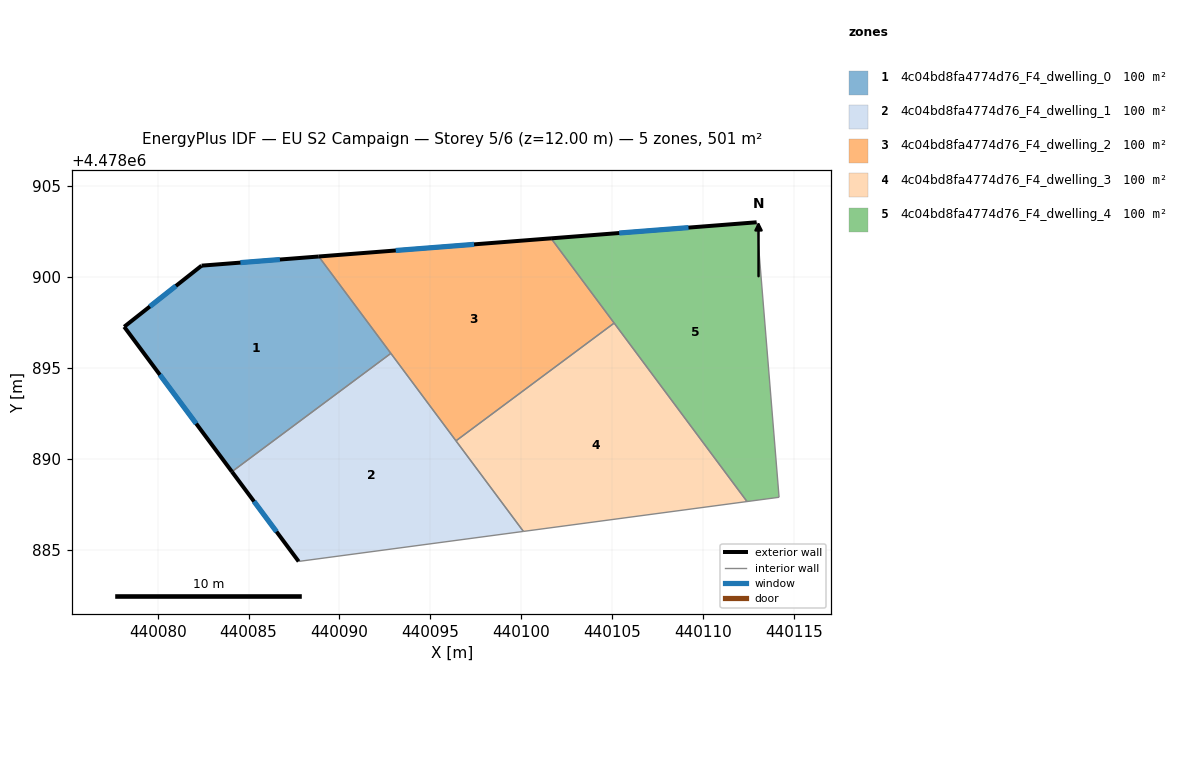
=== STOREY PLAN SPEC (per zone: floor XY polygon, exterior-wall plan segments, windows/doors) ===
zone 1: 4c04bd8fa4774d76_F4_dwelling_0  (100.1 m²)
  floor: (440092.83, 4478895.80) (440088.86, 4478901.13) (440082.41, 4478900.63) (440078.16, 4478897.26) (440084.08, 4478889.29)
  exterior wall: (440084.08, 4478889.29) – (440078.16, 4478897.26)  [9.9 m]
    window: (440082.12, 4478891.93) – (440080.12, 4478894.62)  [3.4 m²]
  exterior wall: (440078.16, 4478897.26) – (440082.41, 4478900.63)  [5.4 m]
    window: (440079.57, 4478898.38) – (440081.00, 4478899.51)  [1.8 m²]
  exterior wall: (440082.41, 4478900.63) – (440088.86, 4478901.13)  [6.5 m]
    window: (440084.55, 4478900.79) – (440086.72, 4478900.96)  [2.2 m²]
  interior walls: 2
zone 2: 4c04bd8fa4774d76_F4_dwelling_1  (100.1 m²)
  floor: (440100.12, 4478886.00) (440092.83, 4478895.80) (440084.08, 4478889.29) (440087.75, 4478884.35)
  exterior wall: (440087.75, 4478884.35) – (440084.08, 4478889.29)  [6.2 m]
    window: (440086.54, 4478885.99) – (440085.30, 4478887.65)  [2.1 m²]
  interior walls: 4
zone 3: 4c04bd8fa4774d76_F4_dwelling_2  (100.1 m²)
  floor: (440105.11, 4478897.47) (440101.64, 4478902.13) (440088.86, 4478901.13) (440096.41, 4478890.99)
  exterior wall: (440088.86, 4478901.13) – (440101.64, 4478902.13)  [12.8 m]
    window: (440093.10, 4478901.46) – (440097.40, 4478901.80)  [4.4 m²]
  interior walls: 4
zone 4: 4c04bd8fa4774d76_F4_dwelling_3  (100.1 m²)
  floor: (440112.42, 4478887.65) (440105.11, 4478897.47) (440096.41, 4478890.99) (440100.12, 4478886.00)
  interior walls: 4
zone 5: 4c04bd8fa4774d76_F4_dwelling_4  (100.1 m²)
  floor: (440114.18, 4478887.88) (440112.95, 4478903.01) (440101.64, 4478902.13) (440112.42, 4478887.65)
  exterior wall: (440101.64, 4478902.13) – (440112.95, 4478903.01)  [11.3 m]
    window: (440105.39, 4478902.42) – (440109.20, 4478902.72)  [3.9 m²]
  interior walls: 4

=== DERIVED (storey summary) ===
Building: EU S2 Campaign
Storey: 5 of 6  (floor level z = 12.00 m)
Storey gross floor area: 500.5 m²
Zones on this storey: 5
  - 4c04bd8fa4774d76_F4_dwelling_0: floor 100.1 m²; exterior wall 21.8 m (65.5 m²); 3 window(s) 7.4 m²; WWR 11.4%
  - 4c04bd8fa4774d76_F4_dwelling_1: floor 100.1 m²; exterior wall 6.2 m (18.5 m²); 1 window(s) 2.1 m²; WWR 11.4%
  - 4c04bd8fa4774d76_F4_dwelling_2: floor 100.1 m²; exterior wall 12.8 m (38.5 m²); 1 window(s) 4.4 m²; WWR 11.4%
  - 4c04bd8fa4774d76_F4_dwelling_3: floor 100.1 m²
  - 4c04bd8fa4774d76_F4_dwelling_4: floor 100.1 m²; exterior wall 11.3 m (34.0 m²); 1 window(s) 3.9 m²; WWR 11.4%
Zone adjacency (shared interzone walls):
  - 4c04bd8fa4774d76_F4_dwelling_0 ↔ 4c04bd8fa4774d76_F4_dwelling_1
  - 4c04bd8fa4774d76_F4_dwelling_0 ↔ 4c04bd8fa4774d76_F4_dwelling_2
  - 4c04bd8fa4774d76_F4_dwelling_1 ↔ 4c04bd8fa4774d76_F4_dwelling_2
  - 4c04bd8fa4774d76_F4_dwelling_2 ↔ 4c04bd8fa4774d76_F4_dwelling_3
  - 4c04bd8fa4774d76_F4_dwelling_2 ↔ 4c04bd8fa4774d76_F4_dwelling_4
  - 4c04bd8fa4774d76_F4_dwelling_3 ↔ 4c04bd8fa4774d76_F4_dwelling_4